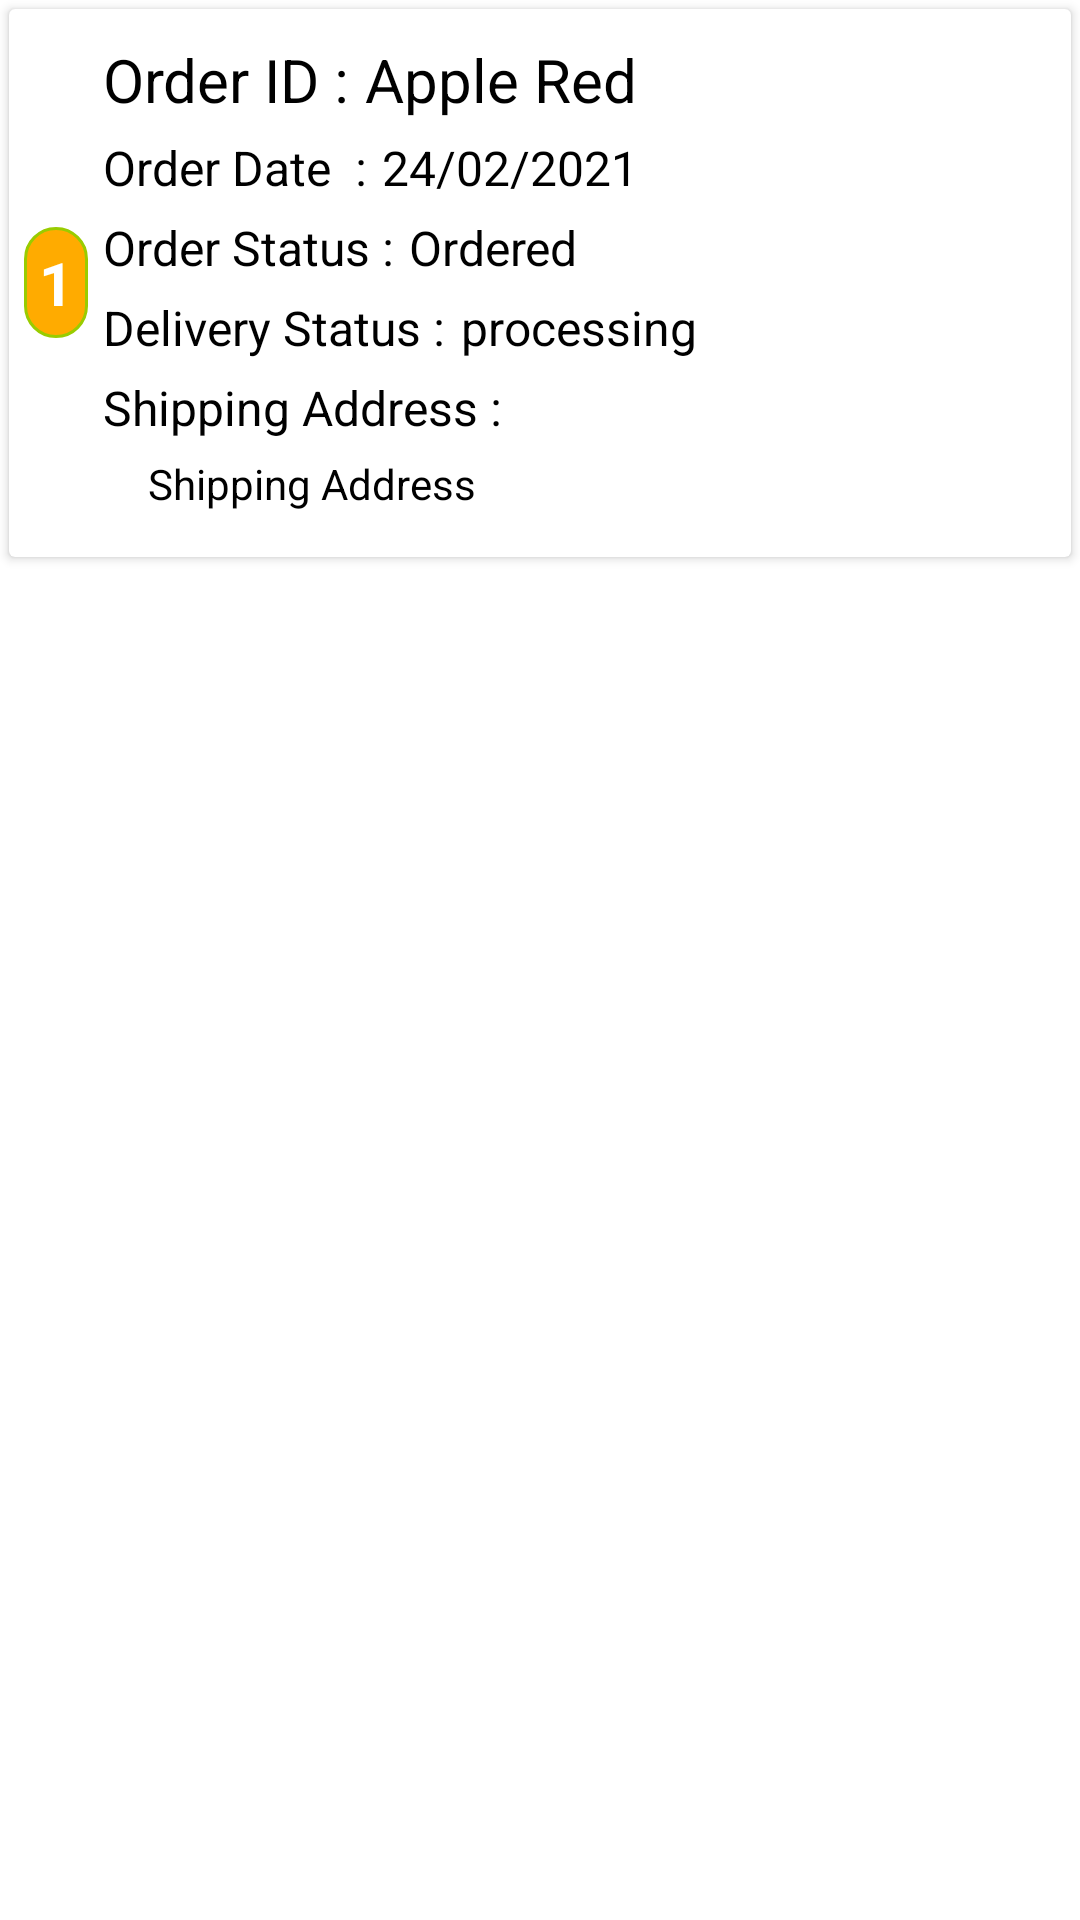

This screen was rendered from an Android layout file. Write that file and the resources it references.
<!-- AndroidManifest.xml: application theme Theme.Oms -->
<!-- res/layout/my_orders_semple_layout.xml -->
<?xml version="1.0" encoding="utf-8"?>
<LinearLayout xmlns:android="http://schemas.android.com/apk/res/android"
    android:layout_width="match_parent"
    android:layout_height="wrap_content"
    android:orientation="vertical">


    <androidx.cardview.widget.CardView
        android:layout_width="match_parent"
        android:layout_height="wrap_content"
        android:elevation="50dp"
        android:layout_margin="3dp"
        android:padding="10dp"
        android:orientation="vertical">

        <RelativeLayout
            android:id="@+id/linear_view"
            android:layout_width="match_parent"
            android:layout_height="wrap_content"
            android:layout_gravity="center"
            android:layout_margin="5dp"
            android:orientation="vertical">
                 <TextView
                     android:background="@drawable/serial_no_shap"
                     android:layout_centerVertical="true"
                     android:padding="5dp"
                     android:text="1"
                     android:textStyle="bold"
                     android:textColor="@color/text_color_white"
                     android:textSize="20sp"
                     android:id="@+id/my_orders_order_serialid"
                     android:layout_width="wrap_content"
                     android:layout_height="wrap_content" />
            <TextView
                android:id="@+id/order_sample_text1"
                android:textSize="20sp"
                android:textColor="@color/text_color_green"
                android:text="Order ID :"
                android:layout_marginLeft="5dp"
                android:layout_marginTop="5dp"
                android:layout_toRightOf="@+id/my_orders_order_serialid"
                android:layout_width="wrap_content"
                android:layout_height="wrap_content"
                android:layout_marginStart="5dp" />

            <TextView
                android:id="@+id/my_orders_orderid"
                android:textSize="20sp"
                android:textColor="@color/text_color_green"
                android:text="Apple Red"
                android:layout_marginLeft="5dp"
                android:layout_marginTop="5dp"
                android:layout_toRightOf="@+id/order_sample_text1"
                android:layout_width="wrap_content"
                android:layout_height="wrap_content"
                android:layout_toEndOf="@+id/order_sample_text1"
                android:layout_marginStart="5dp" />
            <TextView
                android:id="@+id/order_sample_text2"
                android:textSize="16sp"
                android:textColor="@color/black"
                android:text="Order Date  :"
                android:layout_marginLeft="5dp"
                android:layout_marginTop="5dp"
                android:layout_below="@id/order_sample_text1"
                android:layout_toRightOf="@+id/my_orders_order_serialid"
                android:layout_width="wrap_content"
                android:layout_height="wrap_content"
                android:layout_marginStart="5dp" />

            <TextView
                android:id="@+id/my_orders_order_date"
                android:textSize="16sp"
                android:textColor="@color/text_color_black"
                android:text="24/02/2021"
                android:layout_marginLeft="5dp"
                android:layout_marginTop="5dp"
                android:layout_below="@id/my_orders_orderid"
                android:layout_toRightOf="@+id/order_sample_text2"
                android:layout_width="wrap_content"
                android:layout_height="wrap_content"
                android:layout_toEndOf="@+id/order_sample_text2"
                android:layout_marginStart="5dp" />

            <TextView
                android:id="@+id/order_sample_text3"
                android:layout_width="wrap_content"
                android:layout_height="wrap_content"
                android:layout_below="@id/order_sample_text2"
                android:layout_marginStart="5dp"
                android:layout_marginLeft="5dp"
                android:layout_marginTop="5dp"
                android:layout_toRightOf="@+id/my_orders_order_serialid"
                android:text="Order Status :"
                android:textColor="@color/black"
                android:textSize="16sp" />

            <TextView
                android:id="@+id/my_orders_order_status"
                android:textSize="16sp"
                android:textColor="@color/text_color_green"
                android:text="Ordered"
                android:layout_marginLeft="5dp"
                android:layout_marginTop="5dp"
                android:layout_below="@id/order_sample_text2"
                android:layout_toRightOf="@+id/order_sample_text3"
                android:layout_width="wrap_content"
                android:layout_height="wrap_content"
                android:layout_toEndOf="@+id/order_sample_text3"
                android:layout_marginStart="5dp" />
            <TextView
                android:id="@+id/order_sample_text4"
                android:layout_width="wrap_content"
                android:layout_height="wrap_content"
                android:layout_below="@id/order_sample_text3"
                android:layout_marginStart="5dp"
                android:layout_marginLeft="5dp"
                android:layout_marginTop="5dp"
                android:layout_toRightOf="@+id/my_orders_order_serialid"
                android:text="Delivery Status :"
                android:textColor="@color/black"
                android:textSize="16sp"
                android:layout_toEndOf="@+id/my_orders_order_serialid" />

            <TextView
                android:id="@+id/my_orders_delivery_status"
                android:layout_width="wrap_content"
                android:layout_height="wrap_content"
                android:layout_below="@id/order_sample_text3"
                android:layout_marginStart="5dp"
                android:layout_marginLeft="5dp"
                android:layout_marginTop="5dp"
                android:layout_toEndOf="@+id/order_sample_text4"
                android:layout_toRightOf="@+id/order_sample_text4"
                android:text="processing"
                android:textColor="@color/text_color_green"
                android:textSize="16sp" />

            <TextView
                android:id="@+id/order_sample_text5"
                android:layout_width="wrap_content"
                android:layout_height="wrap_content"
                android:layout_below="@id/order_sample_text4"
                android:layout_marginStart="5dp"
                android:layout_marginLeft="5dp"
                android:layout_marginTop="5dp"
                android:layout_toEndOf="@+id/my_orders_order_serialid"
                android:layout_toRightOf="@+id/my_orders_order_serialid"
                android:text="Shipping Address :"
                android:textColor="@color/text_color_black"
                android:textSize="16sp" />

            <TextView
                android:id="@+id/my_orders_delivery_ship_add"
                android:layout_width="wrap_content"
                android:layout_height="wrap_content"
                android:layout_below="@id/order_sample_text5"
                android:layout_marginStart="20dp"
                android:layout_marginLeft="20dp"
                android:layout_marginTop="5dp"
                android:layout_marginBottom="10dp"
                android:layout_toEndOf="@+id/my_orders_order_serialid"
                android:layout_toRightOf="@+id/my_orders_order_serialid"
                android:text="Shipping Address"
                android:textColor="@color/text_color_black"
                android:textSize="14sp" />

        </RelativeLayout>
    </androidx.cardview.widget.CardView>
</LinearLayout>
<!-- resources referenced by this layout -->
<resources>
  <color name="text_color_black">#000000</color>
  <color name="text_color_green">#000000</color>
  <color name="text_color_white">#FFFFFF</color>
  <!-- drawable serial_no_shap (drawable) -->
  <?xml version="1.0" encoding="utf-8"?>
  <shape xmlns:android="http://schemas.android.com/apk/res/android">
      <solid android:color="@color/app_background_dark_blue" />
      <corners android:radius="20dp" />
  
      <stroke
          android:width="1dp"
          android:color="@android:color/holo_green_light" />
  </shape>
  <style name="Theme.Oms" parent="Theme.MaterialComponents.Light.DarkActionBar">
          
          <item name="colorPrimary">@color/app_background_dark_blue</item>
          <item name="colorPrimaryVariant">@color/app_background_dark_blue</item>
          <item name="colorOnPrimary">@color/app_background_dark_blue</item>
          
          <item name="colorSecondary">@color/app_background_dark_blue</item>
          <item name="colorSecondaryVariant">@color/app_background_dark_blue</item>
          <item name="colorOnSecondary">@color/app_background_dark_blue</item>
          
          <item name="android:statusBarColor" tools:targetApi="l">?attr/colorPrimaryVariant</item>
          <item name="android:forceDarkAllowed" tools:targetApi="q">false</item>
          
      </style>
  <color name="app_background_dark_blue">#FFAB00</color>
  <!-- not gathered from this repository: default colours our renderer supplied (Android Studio template values) -->
  <color name="black">#FF000000</color>
</resources>
